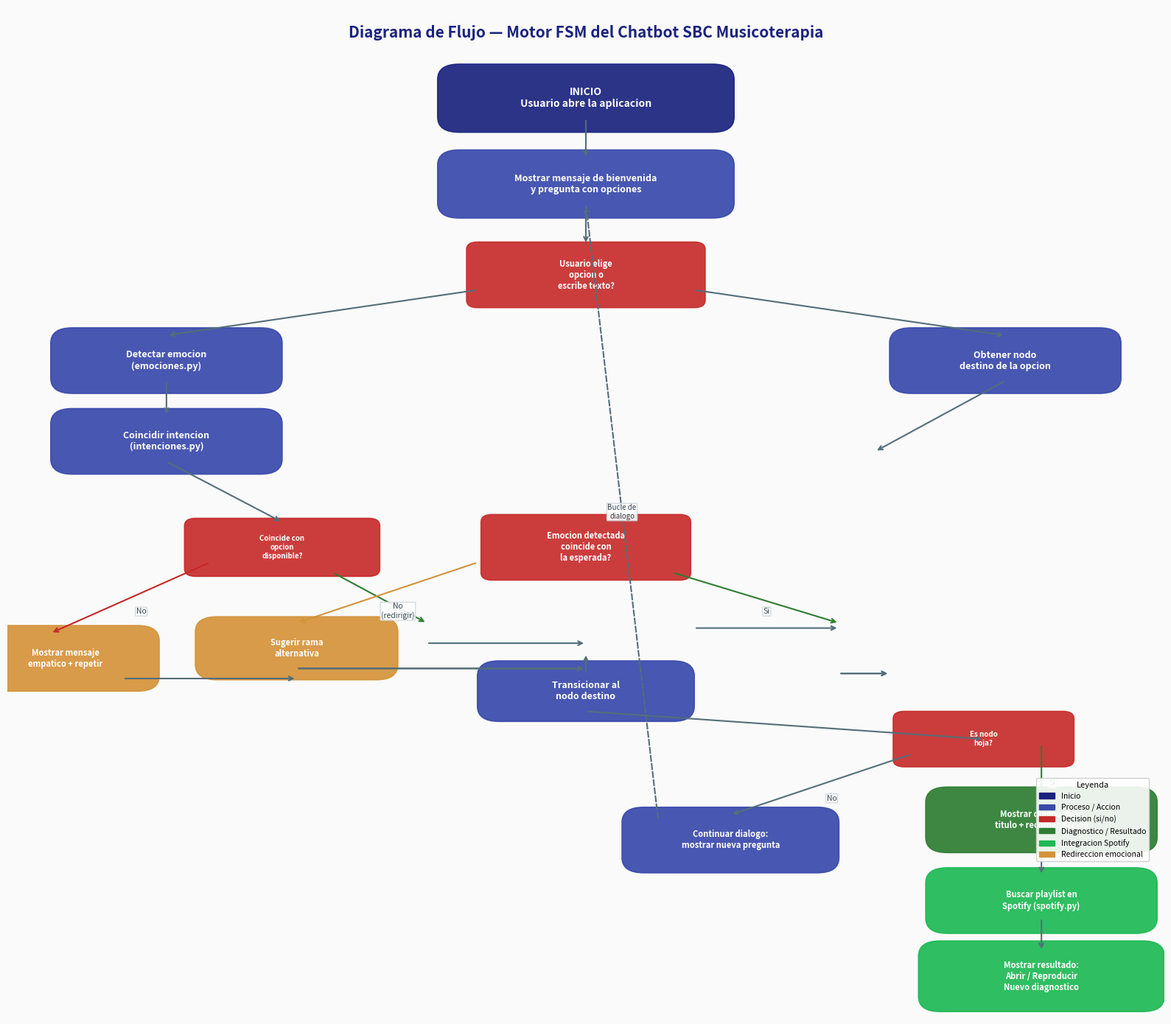

Generate this figure with matplotlib: (Note: this script raises an exception after producing the figure.)
import matplotlib
matplotlib.use('Agg')
import matplotlib.pyplot as plt
import matplotlib.patches as mpatches
from matplotlib.patches import FancyBboxPatch

fig, ax = plt.subplots(1, 1, figsize=(16, 14))
ax.set_xlim(0, 16)
ax.set_ylim(0, 14)
ax.axis('off')
ax.set_facecolor("#FAFAFA")
fig.patch.set_facecolor("#FAFAFA")

COLOR_START = "#1A237E"
COLOR_PROCESS = "#3949AB"
COLOR_DECISION = "#C62828"
COLOR_RESULT = "#2E7D32"
COLOR_SPOTIFY = "#1DB954"
COLOR_EMPATHY = "#D4933A"
COLOR_ARROW = "#546E7A"
COLOR_LABEL = "#37474F"


def draw_box(ax, x, y, w, h, text, color, text_color="white", fontsize=9, alpha=0.92):
    box = FancyBboxPatch(
        (x - w / 2, y - h / 2), w, h,
        boxstyle="round,pad=0.3",
        facecolor=color, edgecolor=color, alpha=alpha,
        linewidth=1.2,
    )
    ax.add_patch(box)
    ax.text(x, y, text, ha='center', va='center', fontsize=fontsize,
            fontweight='bold', color=text_color, fontfamily='sans-serif')


def draw_diamond(ax, x, y, w, h, text, color="#C62828", text_color="white", fontsize=8):
    diamond = FancyBboxPatch(
        (x - w / 2, y - h / 2), w, h,
        boxstyle="round,pad=0.15",
        facecolor=color, edgecolor=color, alpha=0.90,
        linewidth=1.2,
    )
    ax.add_patch(diamond)
    ax.text(x, y, text, ha='center', va='center', fontsize=fontsize,
            fontweight='bold', color=text_color, fontfamily='sans-serif')


def arrow_straight(ax, x1, y1, x2, y2, label="", color=COLOR_ARROW, lw=1.5):
    ax.annotate('', xy=(x2, y2), xytext=(x1, y1),
                arrowprops=dict(arrowstyle='->', color=color, lw=lw, connectionstyle='arc3,rad=0'))
    if label:
        mx, my = (x1 + x2) / 2, (y1 + y2) / 2
        ax.text(mx + 0.15, my - 0.2, label, ha='center', va='top',
                fontsize=7.5, color=COLOR_LABEL, style='italic',
                bbox=dict(boxstyle='round,pad=0.1', facecolor='white', edgecolor='#CFD8DC', alpha=0.9))


def arrow_simple(ax, x1, y1, x2, y2, color=COLOR_ARROW):
    ax.annotate('', xy=(x2, y2), xytext=(x1, y1),
                arrowprops=dict(arrowstyle='->', color=color, lw=1.5, connectionstyle='arc3,rad=0'))


# Title
ax.text(8, 13.5, "Diagrama de Flujo — Motor FSM del Chatbot SBC Musicoterapia",
        ha='center', va='center', fontsize=15, fontweight='bold',
        color="#1A237E", fontfamily='sans-serif')

# ===== ROW 1: INICIO =====
draw_box(ax, 8, 12.2, 3.5, 0.75, "INICIO\nUsuario abre la aplicacion", COLOR_START, fontsize=10)
arrow_straight(ax, 8, 11.8, 8, 11.0)

# ===== ROW 2: BIENVENIDA =====
draw_box(ax, 8, 10.5, 3.5, 0.75, "Mostrar mensaje de bienvenida\ny pregunta con opciones", COLOR_PROCESS, fontsize=9)
arrow_straight(ax, 8, 10.1, 8, 9.3)

# ===== ROW 3: DECISION - Opcion o texto? =====
draw_diamond(ax, 8, 8.7, 3.0, 1.0, "Usuario elige\nopcion o\nescribe texto?", COLOR_DECISION, fontsize=8)

# Izquierda: texto libre
arrow_straight(ax, 6.5, 8.4, 2.2, 7.5)
# Derecha: opcion
arrow_straight(ax, 9.5, 8.4, 13.8, 7.5)

# ===== RAMA IZQUIERDA: Procesar texto =====
draw_box(ax, 2.2, 7.0, 2.6, 0.7, "Detectar emocion\n(emociones.py)", COLOR_PROCESS, fontsize=9)
arrow_simple(ax, 2.2, 6.6, 2.2, 5.9)

draw_box(ax, 2.2, 5.4, 2.6, 0.7, "Coincidir intencion\n(intenciones.py)", COLOR_PROCESS, fontsize=9)
arrow_straight(ax, 2.2, 5.0, 3.8, 3.8)

# ===== RAMA DERECHA: Opcion =====
draw_box(ax, 13.8, 7.0, 2.6, 0.7, "Obtener nodo\ndestino de la opcion", COLOR_PROCESS, fontsize=9)
arrow_simple(ax, 13.8, 6.6, 12.0, 5.2)

# ===== DECISION: Coincide intencion? =====
draw_diamond(ax, 3.8, 3.3, 2.4, 0.85, "Coincide con\nopcion\ndisponible?", COLOR_DECISION, fontsize=7)

# No match
arrow_straight(ax, 2.8, 3.0, 0.6, 1.6, "No", COLOR_DECISION)
draw_box(ax, 0.8, 1.1, 2.0, 0.7, "Mostrar mensaje\nempatico + repetir", COLOR_EMPATHY, fontsize=8)
arrow_straight(ax, 1.6, 0.7, 4.0, 0.7)

# Si match
arrow_straight(ax, 4.5, 2.8, 5.8, 1.8, "Si", COLOR_RESULT)

# ===== DECISION: Emocion esperada? =====
draw_diamond(ax, 8.0, 3.3, 2.6, 1.0, "Emocion detectada\ncoincide con\nla esperada?", COLOR_DECISION, fontsize=8)

# No - redirigir
arrow_straight(ax, 6.5, 3.0, 4.0, 1.8, "No\n(redirigir)", COLOR_EMPATHY)
draw_box(ax, 4.0, 1.3, 2.2, 0.65, "Sugerir rama\nalternativa", COLOR_EMPATHY, fontsize=8)

# Si - continuar
arrow_straight(ax, 9.2, 2.8, 11.5, 1.8, "Si", COLOR_RESULT)

# ===== TRANSICION =====
arrow_simple(ax, 4.0, 0.9, 8.0, 0.9)
arrow_simple(ax, 5.8, 1.4, 8.0, 1.4)
arrow_simple(ax, 9.5, 1.7, 11.5, 1.7)
arrow_simple(ax, 11.5, 0.8, 12.2, 0.8)

draw_box(ax, 8.0, 0.45, 2.4, 0.6, "Transicionar al\nnodo destino", COLOR_PROCESS, fontsize=9)

arrow_simple(ax, 11.5, 0.8, 12.2, 0.8)
arrow_simple(ax, 8.0, 0.8, 8.0, 1.2)
arrow_simple(ax, 4.0, 0.9, 8.0, 0.9)

# ===== Bottom section =====
# From Transition, go down to check if leaf
arrow_straight(ax, 8.0, 0.05, 13.5, -0.5)

# ===== LEGEND =====
legend_elements = [
    mpatches.Patch(color=COLOR_START, label="Inicio"),
    mpatches.Patch(color=COLOR_PROCESS, label="Proceso / Accion"),
    mpatches.Patch(color=COLOR_DECISION, label="Decision (si/no)"),
    mpatches.Patch(color=COLOR_RESULT, label="Diagnostico / Resultado"),
    mpatches.Patch(color=COLOR_SPOTIFY, label="Integracion Spotify"),
    mpatches.Patch(color=COLOR_EMPATHY, label="Redireccion emocional"),
]
ax.legend(handles=legend_elements, loc='upper right', fontsize=7.5, framealpha=0.9,
          title="Leyenda", title_fontsize=8, bbox_to_anchor=(0.99, 0.24))

# ===== SIDE PANEL: Post-transition flow =====
y_base = -0.5

# Decision: hoja?
draw_diamond(ax, 13.5, y_base, 2.2, 0.8, "Es nodo\nhoja?", COLOR_DECISION, fontsize=7)

# No -> continuar
arrow_straight(ax, 12.5, y_base - 0.3, 10.0, -2.0, "No", COLOR_ARROW)
draw_box(ax, 10.0, -2.5, 2.4, 0.7, "Continuar dialogo:\nmostrar nueva pregunta", COLOR_PROCESS, fontsize=8)

# Si -> diagnostico
arrow_straight(ax, 14.3, y_base - 0.1, 14.3, -1.6, "Si", COLOR_RESULT)
draw_box(ax, 14.3, -2.1, 2.6, 0.7, "Mostrar diagnostico:\ntitulo + recomendacion", COLOR_RESULT, fontsize=8)

arrow_simple(ax, 14.3, -2.5, 14.3, -3.2)
draw_box(ax, 14.3, -3.7, 2.6, 0.7, "Buscar playlist en\nSpotify (spotify.py)", COLOR_SPOTIFY, fontsize=8)

arrow_simple(ax, 14.3, -4.05, 14.3, -4.7)
draw_box(ax, 14.3, -5.2, 2.8, 0.8, "Mostrar resultado:\nAbrir / Reproducir\nNuevo diagnostico", COLOR_SPOTIFY, fontsize=8)

ax.set_ylim(-6.0, 14.0)

# Return arrow from "continuar" back to top
ax.annotate('', xy=(8.0, 10.1), xytext=(9.0, -2.1),
            arrowprops=dict(arrowstyle='->', color=COLOR_ARROW, lw=1.5,
                          linestyle='dashed', connectionstyle='arc3,rad=0'))
ax.text(8.5, 4.0, "Bucle de\ndialogo", ha='center', va='center',
        fontsize=7, color=COLOR_LABEL, style='italic',
        bbox=dict(boxstyle='round,pad=0.1', facecolor='white', edgecolor='#CFD8DC', alpha=0.9))

plt.tight_layout()
plt.savefig("docs/diagrama_flujo_fsm.png", dpi=200, bbox_inches='tight', facecolor='#FAFAFA')
plt.close()
print("OK: docs/diagrama_flujo_fsm.png generado")
